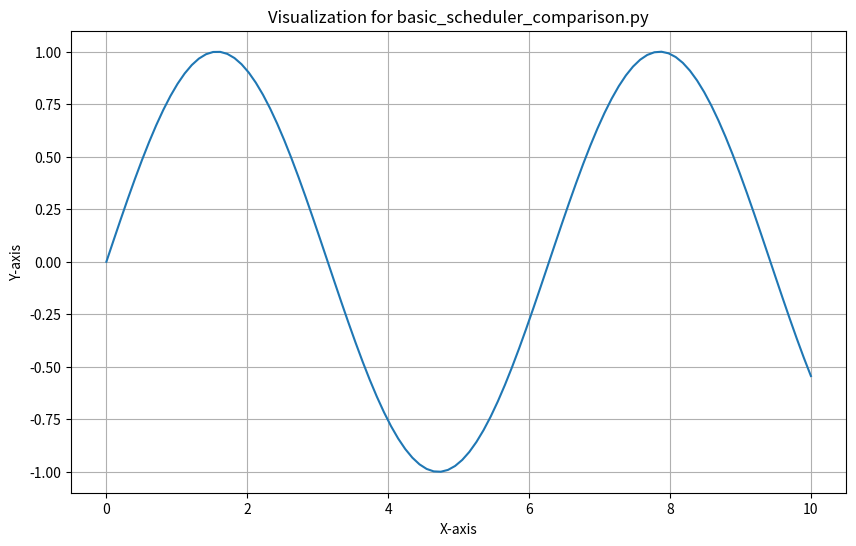

Generate this figure with matplotlib:
"""
Basic Scheduler Comparison.Py
Educational tutorial code for Introduction to RL and Scheduling
"""

import numpy as np
import matplotlib.pyplot as plt
from typing import Dict, List, Any, Optional

class TutorialExample:
    """Tutorial example implementation"""
    
    def __init__(self):
        self.name = "basic_scheduler_comparison.py"
        print(f"Initializing {self.name} tutorial example")
        
    def demonstrate(self):
        """Demonstrate the key concepts"""
        print("This is a template for the tutorial example.")
        print("Replace this with actual implementation based on the module content.")
        
        # Add relevant code here
        pass
        
    def visualize_results(self):
        """Create visualizations for the tutorial"""
        plt.figure(figsize=(10, 6))
        
        # Add plotting code here
        x = np.linspace(0, 10, 100)
        y = np.sin(x)
        plt.plot(x, y)
        plt.title(f"Visualization for {self.name}")
        plt.xlabel("X-axis")
        plt.ylabel("Y-axis")
        plt.grid(True)
        plt.show()


def main():
    """Main function to run the tutorial example"""
    example = TutorialExample()
    example.demonstrate()
    example.visualize_results()


if __name__ == "__main__":
    main()
